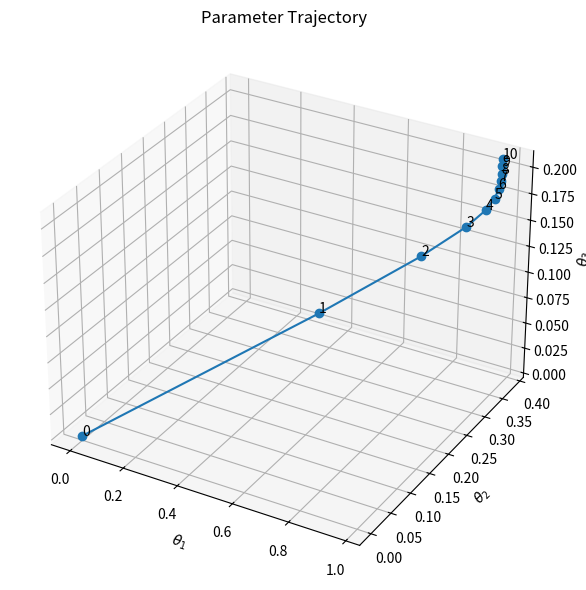
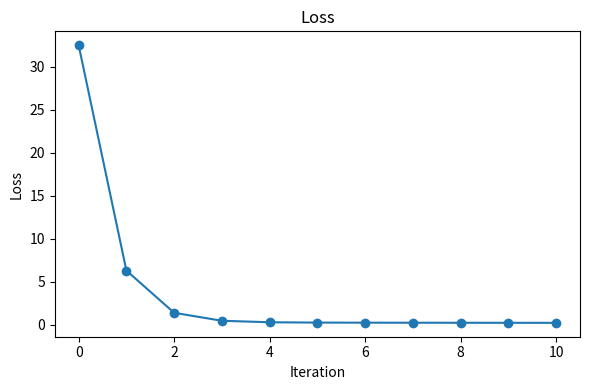
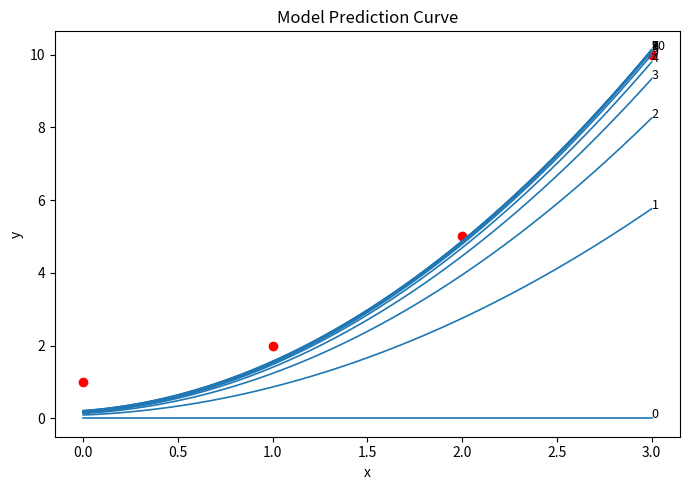

These figures' Python source, in order:
import numpy as np
import matplotlib.pyplot as plt
from mpl_toolkits.mplot3d import Axes3D

# ====================================
# Data and Design Matrix
# ====================================
x = np.array([0, 1, 2, 3], dtype=float)
y = np.array([1, 2, 5, 10], dtype=float)
n = len(y)

# Design matrix X: rows are [x_i^2, x_i, 1]
X = np.column_stack([x**2, x, np.ones_like(x)])

# ====================================
# Loss Function and Gradient
# L(theta) = (1/n) ||X\theta - y||^2
# \nabla L(theta) = (2/n) X^T (X\theta - y)
# ====================================
def loss(theta):
    residual = X @ theta - y
    return (residual @ residual) / n

def grad(theta):
    residual = X @ theta - y
    return (2.0 / n) * (X.T @ residual)

# ====================================
# Gradient Descent Settings
# ====================================
eta = 0.01
theta = np.zeros(3)     # initial theta = (0, 0, 0)
num_iters = 10

theta_history = [theta.copy()]
loss_history = [loss(theta)]

print("k    theta_1    theta_2    theta_3    L(theta_k)")
print("-" * 55)
print(f"{0:2d}  {theta[0]:8.6f}  {theta[1]:8.6f}  {theta[2]:8.6f}  {loss_history[-1]:10.6f}")

for k in range(1, num_iters + 1):
    g = grad(theta)
    theta = theta - eta * g

    theta_history.append(theta.copy())
    loss_history.append(loss(theta))

    print(f"{k:2d}  {theta[0]:8.6f}  {theta[1]:8.6f}  {theta[2]:8.6f}  {loss_history[-1]:10.6f}")

theta_history = np.array(theta_history)   # shape (num_iters+1, 3)

# ====================================
# Parameter Trajectory (θ1, θ2, θ3)
# ====================================
fig = plt.figure(figsize=(7, 6))
ax = fig.add_subplot(111, projection="3d")

t1 = theta_history[:, 0]
t2 = theta_history[:, 1]
t3 = theta_history[:, 2]

# plot the path with markers
ax.plot(t1, t2, t3, marker="o", linestyle="-")

# label each point with iteration index
for i, (a, b, c) in enumerate(theta_history):
    ax.text(a, b, c, str(i))

ax.set_xlabel(r"$\theta_1$")
ax.set_ylabel(r"$\theta_2$")
ax.set_zlabel(r"$\theta_3$")

plt.title("Parameter Trajectory")

plt.tight_layout()

# ====================================
# Loss Curve
# ====================================
plt.figure(figsize=(6, 4))
plt.plot(range(len(loss_history)), loss_history, marker="o")
plt.xlabel("Iteration")
plt.ylabel(r"Loss")
plt.title("Loss")
plt.tight_layout()

# ====================================
# Model Curve Evolution
# ====================================
xx = np.linspace(0, 3, 200)

plt.figure(figsize=(7, 5))

for i, theta_i in enumerate(theta_history):
    yy = theta_i[0] * xx**2 + theta_i[1] * xx + theta_i[2]
    plt.plot(xx, yy, color="C0", linewidth=1.2)

    # add iteration label near the end of each curve
    plt.text(xx[-1], yy[-1], f"{i}", fontsize=9)

# plot training data points
plt.scatter(x, y, color="red")

plt.xlabel("x")
plt.ylabel("y")
plt.title("Model Prediction Curve")
plt.tight_layout()

plt.show()
